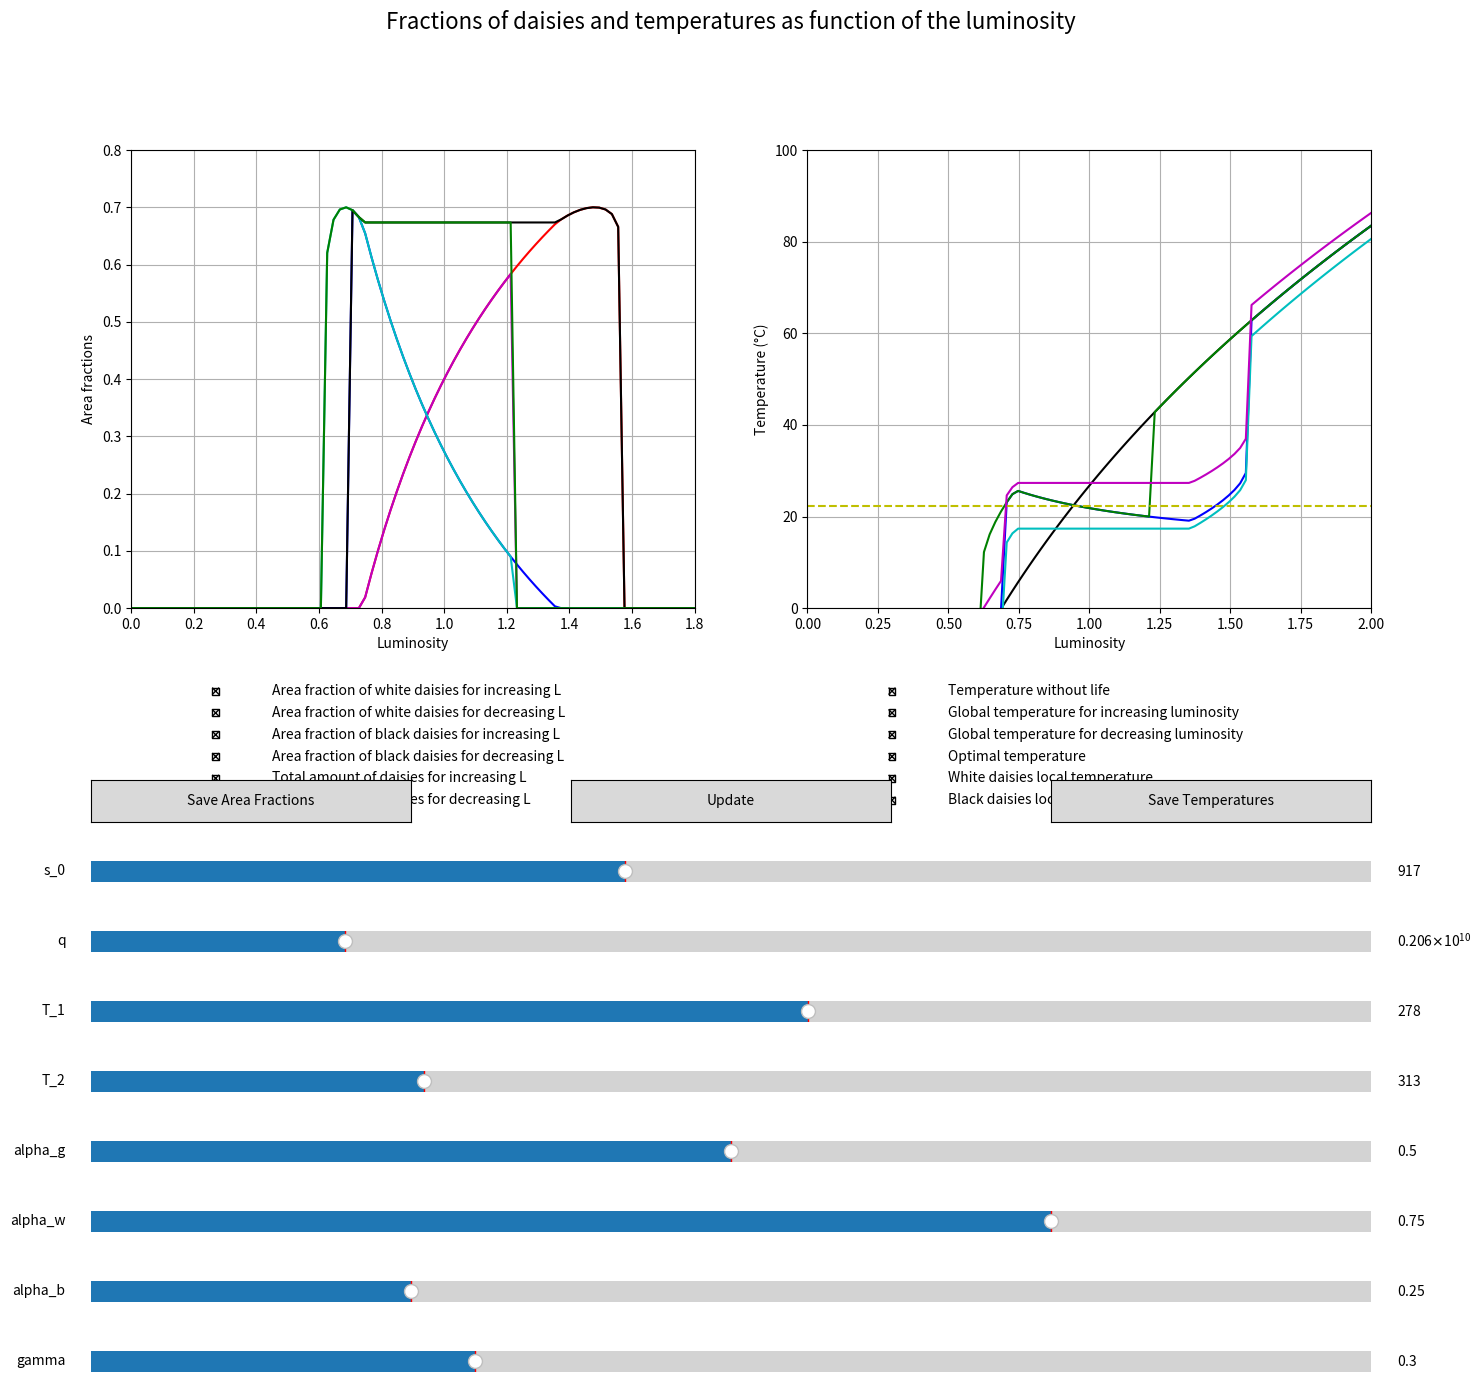

Python code for this plot:
from scipy.integrate import solve_ivp
import numpy as np
import matplotlib.pyplot as plt
from matplotlib.widgets import CheckButtons, Slider, Button
from matplotlib.gridspec import GridSpec

# Global variables to store simulation data
steady_states_inc = None
steady_states_dec = None
temps_inc = None
temps_dec = None

# Function defining the system of differential equations
def DE(t, y, L, alpha_w, alpha_b, gamma, s_0, q, T_opt, k, alpha_g):
    a_w, a_b = y
    a_g = p - a_w - a_b
    temps = calc_temps(y, L, alpha_w, alpha_b, s_0, q, alpha_g)
    beta_w = beta_T(temps[1], T_opt, k)
    beta_b = beta_T(temps[2], T_opt, k)
    DE1 = a_w * (a_g * beta_w - gamma)
    DE2 = a_b * (a_g * beta_b - gamma)
    return [DE1, DE2]

# Function to calculate growth rate based on temperature
def beta_T(T, T_opt, k):
    return 1 - k * (T - T_opt) ** 2 if abs(T - T_opt) < (1 / np.sqrt(k)) else 0

# Function to calculate temperatures
def calc_temps(y, L, alpha_w, alpha_b, s_0, q, alpha_g):
    a_w, a_b = y
    a_g = p - a_w - a_b
    alpha_p = a_w * alpha_w + a_b * alpha_b + a_g * alpha_g
    T4 = s_0 * L * (1 - alpha_p) / sigma
    T_w4 = q * (alpha_p - alpha_w) + T4
    T_b4 = q * (alpha_p - alpha_b) + T4
    T_g4 = q * (alpha_p - alpha_g) + T4
    return [T4**0.25, T_w4**0.25, T_b4**0.25, T_g4**0.25]

# Function to calculate temperature without life
def calc_temp_no_life(L, s_0, alpha_g):
    alpha_p = alpha_g
    T4 = s_0 * L * (1 - alpha_p) / sigma
    return T4**0.25 - 273.15

# Simulation function
def simulate(alpha_w, alpha_b, gamma, s_0, q, T_1, T_2, alpha_g):
    global steady_states_inc, steady_states_dec, temps_inc, temps_dec
    T_opt = (T_1 + T_2) / 2
    k = 1 / ((T_2 - T_1) / 2) ** 2
    initial = [a_w0, a_b0]
    steady_states_inc = []
    temps_inc = []
    for L in L_values:
        res = solve_ivp(DE, t_span, initial, args=(L, alpha_w, alpha_b, gamma, s_0, q, T_opt, k, alpha_g),
                        dense_output=True, rtol=1e-8, atol=1e-8)
        final_aw = res.y[0, -1]
        final_ab = res.y[1, -1]
        final_ag = p - final_aw - final_ab
        steady_states_inc.append([L, final_aw, final_ab, final_ag, final_aw + final_ab])
        temps = calc_temps([final_aw, final_ab], L, alpha_w, alpha_b, s_0, q, alpha_g)
        temps_inc.append([L, temps[0] - 273.15, temps[1] - 273.15, temps[2] - 273.15, calc_temp_no_life(L, s_0, alpha_g)])
        initial = [max(final_aw, 0.01), max(final_ab, 0.01)]

    initial = [a_w0, a_b0]
    steady_states_dec = []
    temps_dec = []
    for L in reversed(L_values):
        res = solve_ivp(DE, t_span, initial, args=(L, alpha_w, alpha_b, gamma, s_0, q, T_opt, k, alpha_g),
                        dense_output=True, rtol=1e-8, atol=1e-8)
        final_aw = res.y[0, -1]
        final_ab = res.y[1, -1]
        final_ag = p - final_aw - final_ab
        steady_states_dec.append([L, final_aw, final_ab, final_ag, final_aw + final_ab])
        temps = calc_temps([final_aw, final_ab], L, alpha_w, alpha_b, s_0, q, alpha_g)
        temps_dec.append([L, temps[0] - 273.15, temps[1] - 273.15, temps[2] - 273.15, calc_temp_no_life(L, s_0, alpha_g)])
        initial = [max(final_aw, 0.01), max(final_ab, 0.01)]

    steady_states_inc = np.array(steady_states_inc)
    temps_inc = np.array(temps_inc)
    steady_states_dec = np.array(steady_states_dec[::-1])
    temps_dec = np.array(temps_dec[::-1])
    return steady_states_inc, steady_states_dec, temps_inc, temps_dec

# Declaring Variables
sigma = 5.67e-8
s_0 = 917
q = 2.06e9
T_1 = 278
T_2 = 313
alpha_g = 0.5
alpha_w = 0.75
alpha_b = 0.25
p = 1
gamma = 0.3
a_w0 = 0.01
a_b0 = 0.01
t_span = (0, 1000)
L_values = np.linspace(0.0, 2.0, 100)

# Initial simulation
simulate(alpha_w, alpha_b, gamma, s_0, q, T_1, T_2, alpha_g)

# Create interactive Matplotlib figure
fig = plt.figure(figsize=(16, 14))
plt.suptitle('Fractions of daisies and temperatures as function of the luminosity', fontsize=16)

# Adjust layout for sliders and buttons
fig.subplots_adjust(bottom=0.4)
grid = GridSpec(2, 2, height_ratios=[3, 1])
ax1 = plt.subplot(grid[0, 0])
ax2 = plt.subplot(grid[0, 1])
ax_check1 = plt.subplot(grid[1, 0])
ax_check2 = plt.subplot(grid[1, 1])

# Area fractions plot
ax1.grid(True)
ax1.set_xlim(0, 1.8)
ax1.set_ylim(0, 0.8)
ax1.set_xlabel('Luminosity')
ax1.set_ylabel('Area fractions')
line_white_inc, = ax1.plot(steady_states_inc[:, 0], steady_states_inc[:, 1], 'r-', label='White daisies (increasing L)')
line_white_dec, = ax1.plot(steady_states_dec[:, 0], steady_states_dec[:, 1], 'm-', label='White daisies (decreasing L)')
line_black_inc, = ax1.plot(steady_states_inc[:, 0], steady_states_inc[:, 2], 'b-', label='Black daisies (increasing L)')
line_black_dec, = ax1.plot(steady_states_dec[:, 0], steady_states_dec[:, 2], 'c-', label='Black daisies (decreasing L)')
line_total_inc, = ax1.plot(steady_states_inc[:, 0], steady_states_inc[:, 4], 'k-', label='Total daisies (increasing L)')
line_total_dec, = ax1.plot(steady_states_dec[:, 0], steady_states_dec[:, 4], 'g-', label='Total daisies (decreasing L)')

# Temperatures plot
ax2.grid(True)
ax2.set_xlim(0, 2.0)
ax2.set_ylim(0, 100)
ax2.set_xlabel('Luminosity')
ax2.set_ylabel('Temperature (°C)')
line_no_life, = ax2.plot(L_values, [calc_temp_no_life(L, s_0, alpha_g) for L in L_values], 'k-', label='Temperature without life')
line_temp_inc, = ax2.plot(temps_inc[:, 0], temps_inc[:, 1], 'b-', label='Global temperature (increasing L)')
line_temp_dec, = ax2.plot(temps_dec[:, 0], temps_dec[:, 1], 'g-', label='Global temperature (decreasing L)')
line_opt_temp, = ax2.plot([0.0, 2.0], [((T_1 + T_2) / 2) - 273.15, ((T_1 + T_2) / 2) - 273.15], 'y--', label='Optimal temperature')
line_white_temp_inc, = ax2.plot(temps_inc[:, 0], temps_inc[:, 2], 'c-', label='White daisies temperature')
line_black_temp_inc, = ax2.plot(temps_inc[:, 0], temps_inc[:, 3], 'm-', label='Black daisies temperature')

# Checkboxes
ax_check1.axis('off')
ax_check2.axis('off')
labels1 = [
    'Area fraction of white daisies for increasing L',
    'Area fraction of white daisies for decreasing L',
    'Area fraction of black daisies for increasing L',
    'Area fraction of black daisies for decreasing L',
    'Total amount of daisies for increasing L',
    'Total amount of daisies for decreasing L'
]
lines1 = [line_white_inc, line_white_dec, line_black_inc, line_black_dec, line_total_inc, line_total_dec]
labels2 = [
    'Temperature without life',
    'Global temperature for increasing luminosity',
    'Global temperature for decreasing luminosity',
    'Optimal temperature',
    'White daisies local temperature',
    'Black daisies local temperature'
]
lines2 = [line_no_life, line_temp_inc, line_temp_dec, line_opt_temp, line_white_temp_inc, line_black_temp_inc]
check1 = CheckButtons(ax_check1, labels1, [True] * len(labels1))
check2 = CheckButtons(ax_check2, labels2, [True] * len(labels2))

def func1(label):
    index = labels1.index(label)
    lines1[index].set_visible(not lines1[index].get_visible())
    plt.draw()

def func2(label):
    index = labels2.index(label)
    lines2[index].set_visible(not lines2[index].get_visible())
    plt.draw()

check1.on_clicked(func1)
check2.on_clicked(func2)

# Add sliders
slider_positions = {
    's_0': [0.1, 0.35, 0.8, 0.03],
    'q': [0.1, 0.30, 0.8, 0.03],
    'T_1': [0.1, 0.25, 0.8, 0.03],
    'T_2': [0.1, 0.20, 0.8, 0.03],
    'alpha_g': [0.1, 0.15, 0.8, 0.03],
    'alpha_w': [0.1, 0.10, 0.8, 0.03],
    'alpha_b': [0.1, 0.05, 0.8, 0.03],
    'gamma': [0.1, 0.00, 0.8, 0.03]
}

sliders = {}
sliders['s_0'] = Slider(fig.add_axes(slider_positions['s_0']), 's_0', 500, 1500, valinit=s_0)
sliders['q'] = Slider(fig.add_axes(slider_positions['q']), 'q', 1e8, 1e10, valinit=q)
sliders['T_1'] = Slider(fig.add_axes(slider_positions['T_1']), 'T_1', 250, 300, valinit=T_1)
sliders['T_2'] = Slider(fig.add_axes(slider_positions['T_2']), 'T_2', 300, 350, valinit=T_2)
sliders['alpha_g'] = Slider(fig.add_axes(slider_positions['alpha_g']), 'alpha_g', 0.0, 1.0, valinit=alpha_g)
sliders['alpha_w'] = Slider(fig.add_axes(slider_positions['alpha_w']), 'alpha_w', 0.0, 1.0, valinit=alpha_w)
sliders['alpha_b'] = Slider(fig.add_axes(slider_positions['alpha_b']), 'alpha_b', 0.0, 1.0, valinit=alpha_b)
sliders['gamma'] = Slider(fig.add_axes(slider_positions['gamma']), 'gamma', 0.0, 1.0, valinit=gamma)

# Add update button
ax_update = fig.add_axes([0.4, 0.40, 0.2, 0.03])
update_button = Button(ax_update, 'Update')

# Update function
def update(event):
    global steady_states_inc, steady_states_dec, temps_inc, temps_dec
    s_0_new = sliders['s_0'].val
    q_new = sliders['q'].val
    T_1_new = sliders['T_1'].val
    T_2_new = sliders['T_2'].val
    alpha_g_new = sliders['alpha_g'].val
    alpha_w_new = sliders['alpha_w'].val
    alpha_b_new = sliders['alpha_b'].val
    gamma_new = sliders['gamma'].val
    simulate(alpha_w_new, alpha_b_new, gamma_new, s_0_new, q_new, T_1_new, T_2_new, alpha_g_new)
    line_white_inc.set_data(steady_states_inc[:, 0], steady_states_inc[:, 1])
    line_white_dec.set_data(steady_states_dec[:, 0], steady_states_dec[:, 1])
    line_black_inc.set_data(steady_states_inc[:, 0], steady_states_inc[:, 2])
    line_black_dec.set_data(steady_states_dec[:, 0], steady_states_dec[:, 2])
    line_total_inc.set_data(steady_states_inc[:, 0], steady_states_inc[:, 4])
    line_total_dec.set_data(steady_states_dec[:, 0], steady_states_dec[:, 4])
    line_no_life.set_data(L_values, [calc_temp_no_life(L, s_0_new, alpha_g_new) for L in L_values])
    line_temp_inc.set_data(temps_inc[:, 0], temps_inc[:, 1])
    line_temp_dec.set_data(temps_dec[:, 0], temps_dec[:, 1])
    T_opt_new = (T_1_new + T_2_new) / 2
    line_opt_temp.set_data([0.0, 2.0], [T_opt_new - 273.15, T_opt_new - 273.15])
    line_white_temp_inc.set_data(temps_inc[:, 0], temps_inc[:, 2])
    line_black_temp_inc.set_data(temps_inc[:, 0], temps_inc[:, 3])
    fig.canvas.draw_idle()

update_button.on_clicked(update)

# Add save buttons
ax_save_area = fig.add_axes([0.1, 0.40, 0.2, 0.03])
ax_save_temp = fig.add_axes([0.7, 0.40, 0.2, 0.03])
save_area_button = Button(ax_save_area, 'Save Area Fractions')
save_temp_button = Button(ax_save_temp, 'Save Temperatures')

# Save functions
def save_area_fractions(event):
    fig_save = plt.figure()
    ax_save = fig_save.add_subplot(111)
    if line_white_inc.get_visible():
        ax_save.plot(steady_states_inc[:, 0], steady_states_inc[:, 1], 'r-', label='White daisies (increasing L)')
    if line_white_dec.get_visible():
        ax_save.plot(steady_states_dec[:, 0], steady_states_dec[:, 1], 'm-', label='White daisies (decreasing L)')
    if line_black_inc.get_visible():
        ax_save.plot(steady_states_inc[:, 0], steady_states_inc[:, 2], 'b-', label='Black daisies (increasing L)')
    if line_black_dec.get_visible():
        ax_save.plot(steady_states_dec[:, 0], steady_states_dec[:, 2], 'c-', label='Black daisies (decreasing L)')
    if line_total_inc.get_visible():
        ax_save.plot(steady_states_inc[:, 0], steady_states_inc[:, 4], 'k-', label='Total daisies (increasing L)')
    if line_total_dec.get_visible():
        ax_save.plot(steady_states_dec[:, 0], steady_states_dec[:, 4], 'g-', label='Total daisies (decreasing L)')
    ax_save.set_xlabel('Luminosity')
    ax_save.set_ylabel('Area fractions')
    ax_save.legend()
    fig_save.savefig('area_fractions.png')
    plt.close(fig_save)

def save_temperatures(event):
    fig_save = plt.figure()
    ax_save = fig_save.add_subplot(111)
    if line_no_life.get_visible():
        ax_save.plot(L_values, [calc_temp_no_life(L, s_0, alpha_g) for L in L_values], 'k-', label='Temperature without life')
    if line_temp_inc.get_visible():
        ax_save.plot(temps_inc[:, 0], temps_inc[:, 1], 'b-', label='Global temperature (increasing L)')
    if line_temp_dec.get_visible():
        ax_save.plot(temps_dec[:, 0], temps_dec[:, 1], 'g-', label='Global temperature (decreasing L)')
    if line_opt_temp.get_visible():
        ax_save.plot([0.0, 2.0], [((T_1 + T_2) / 2) - 273.15, ((T_1 + T_2) / 2) - 273.15], 'y--', label='Optimal temperature')
    if line_white_temp_inc.get_visible():
        ax_save.plot(temps_inc[:, 0], temps_inc[:, 2], 'c-', label='White daisies temperature')
    if line_black_temp_inc.get_visible():
        ax_save.plot(temps_inc[:, 0], temps_inc[:, 3], 'm-', label='Black daisies temperature')
    ax_save.set_xlabel('Luminosity')
    ax_save.set_ylabel('Temperature (°C)')
    ax_save.legend()
    fig_save.savefig('temperatures.png')
    plt.close(fig_save)

save_area_button.on_clicked(save_area_fractions)
save_temp_button.on_clicked(save_temperatures)

plt.show()